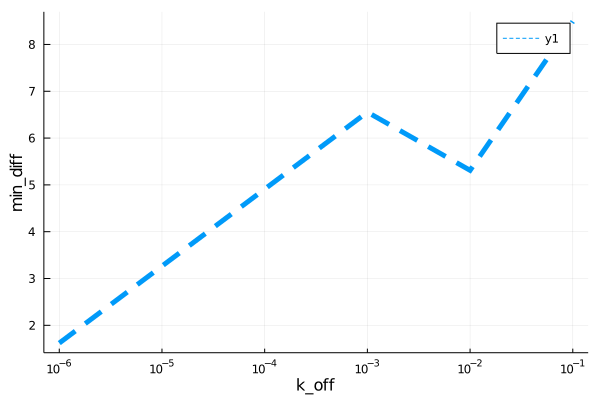

The file beside this chart, header and first rows:
para, error
1.0e-6, 1.621
0.001, 6.555
0.01, 5.311
0.1, 8.491
